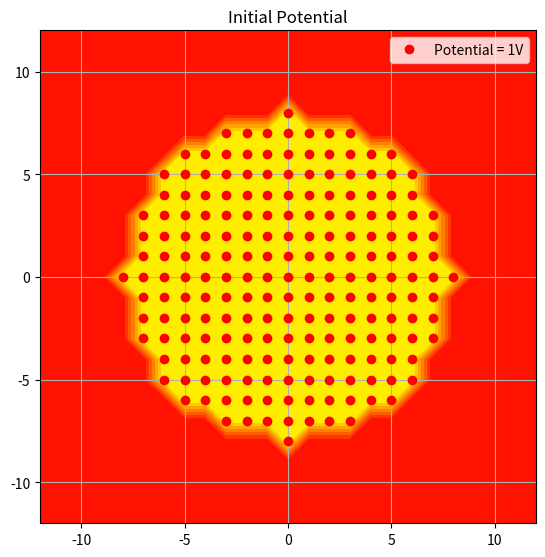
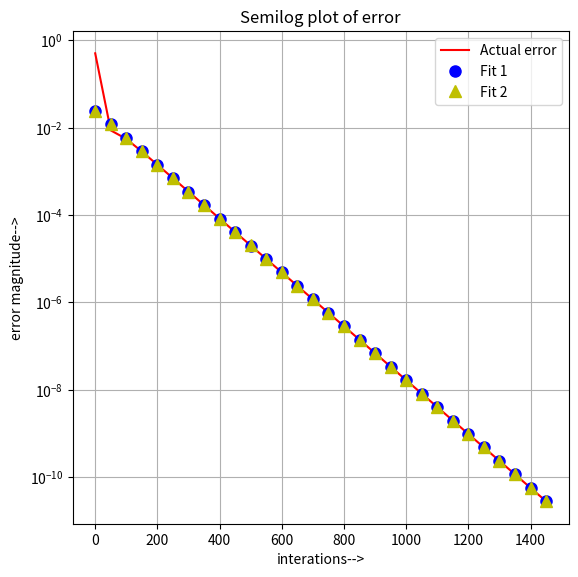
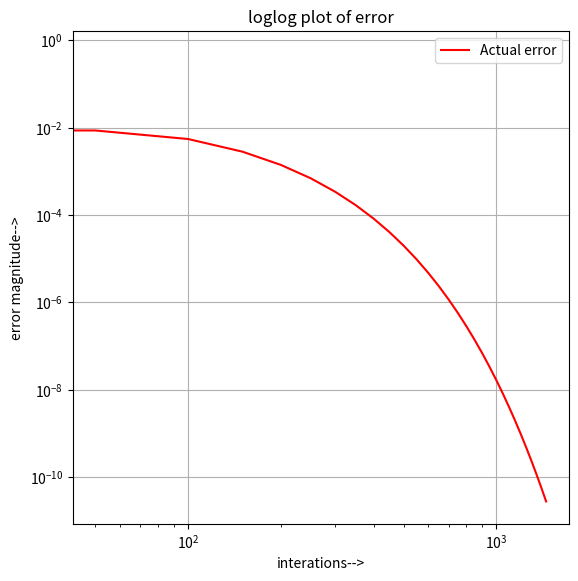
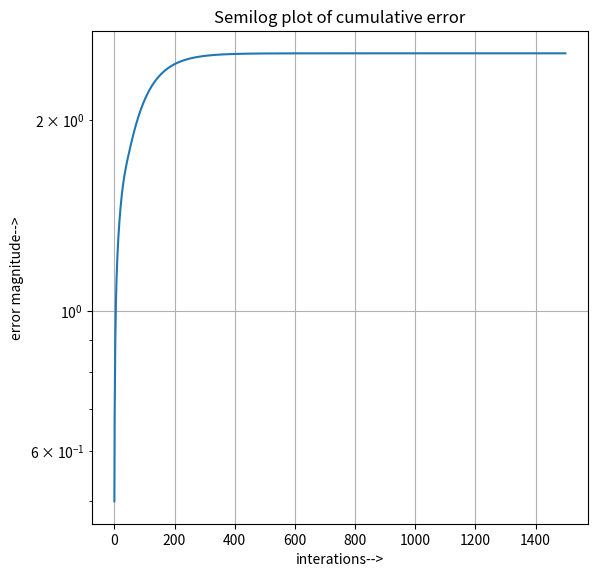
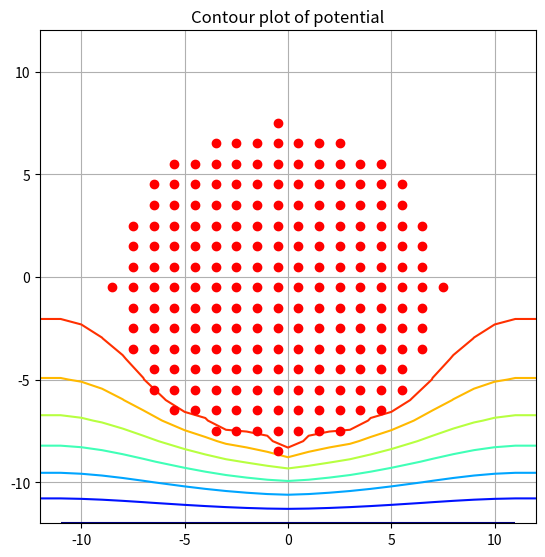
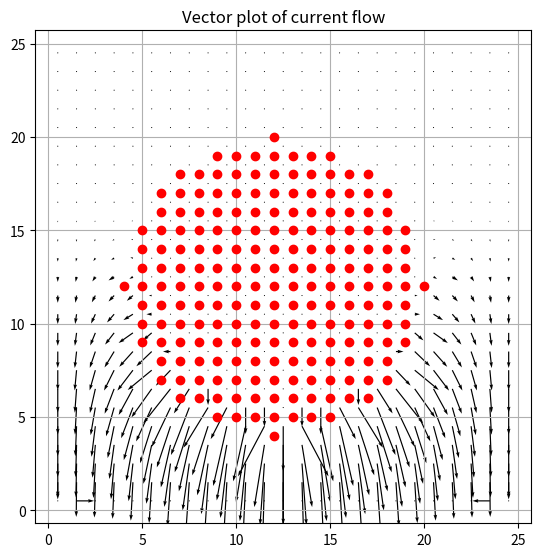

These charts were generated, in order, by the following Python code:
#!/usr/bin/env python3
# -*- coding: utf-8 -*-
"""
Created on Sun Mar  1 12:13:30 2020

@author: srivenkat
"""
import matplotlib.pyplot as plt
import matplotlib
import mpl_toolkits.mplot3d.axes3d as p3
import numpy as np
import scipy.linalg as sp
import sys
import copy

if len(sys.argv) >= 5:      #check for invalid commandline inputs
    print("Enter arguments for Nx, Ny, radius, Niter. \nnote: Nx and Ny should be odd numbers")
    sys.exit(0)

Nx = 25     #default parameters
Ny = 25
radius = 8
Niter = 1500

try:        #if no input is given, use the default value itself
    Nx = int(sys.argv[1])
    Ny = int(sys.argv[2])
    radius = sys.argv[3]
    Niter = int(sys.argv[4])
except:
    pass

phi = np.zeros(shape=[Nx,Ny])       #model the metal plate as Nx-Ny grid
x = np.arange(int(-1*Nx/2),int(Nx/2)+1)
y = np.arange(int(-1*Ny/2),int(Ny/2)+1)
Y,X = np.meshgrid(y,x)

ii = np.where(X*X + Y*Y <= radius*radius)       #index matrix for coordinates of the wire
phi[ii] = 1.0
phi[1:-1,Ny-1] = 0.0        #setting bottom boundary to GND

fig,fig1 = plt.subplots(figsize=[6.4,6.4])      #plot Initial Potential
fig1.contourf(Y,X,phi,cmap='autumn')
fig1.plot(ii[0]-(Ny-1)/2,ii[1]-(Nx-1)/2,'ro',label='Potential = 1V')
fig1.set_xlim(-12,12)
fig1.set_ylim(-12,12)
fig1.set_title("Initial Potential")
fig1.legend()
fig1.grid('true')
plt.show()

err = []
cum_err = []
for k in range(Niter):
    oldphi = phi.copy()
    phi[1:-1,1:-1] = 0.25*(phi[0:-2,1:-1]+phi[2:,1:-1]+phi[1:-1,2:]+phi[1:-1,0:-2])           #solve Laplace equation in N iterations
    phi[:,0] = phi[:,1]       #setting gradient to 0 at boundaries
    phi[:,Nx-1] = phi[:,Nx-2]
    phi[0,1:-1] = phi[1,1:-1]
    phi[Ny-1,1:-1] = phi[Ny-2,1:-1]
    phi[ii] = 1.0       #reinforcing bnd conditions
    phi[1:-1,Ny-1] = 0.0
    err.append(abs(phi-oldphi).max())
    cum_err.append(np.sum(err))

log_y_mat = np.log(np.transpose(err))       #modelling the error in a exponential function
x_mat = np.c_[np.arange(0,Niter),np.ones(shape = [Niter,1])]
fit1 = sp.lstsq(x_mat,log_y_mat)[0]     #lstsq fit for whole err array
fit2 = sp.lstsq(x_mat[500:-1],log_y_mat[500:-1])[0]     #lstsq fit for err values post 500 iterations

fig,fig2 = plt.subplots(figsize=[6.4,6.4])      #plot error
fig2.semilogy(np.arange(0,Niter,50),err[::50],'r',label='Actual error')
fig2.semilogy(np.arange(0,Niter,50),np.exp(np.dot(x_mat,fit1))[::50],'bo',markersize=8,label='Fit 1')
fig2.semilogy(np.arange(0,Niter,50),np.exp(np.dot(x_mat,fit2))[::50],'y^',markersize=8,label='Fit 2')
fig2.set_xlabel("interations-->")
fig2.set_ylabel("error magnitude-->")
fig2.set_title('Semilog plot of error')
fig2.grid('true')
fig2.legend()
plt.show()

fig,fig6 = plt.subplots(figsize=[6.4,6.4])      #plot error
fig6.loglog(np.arange(0,Niter,50),err[::50],'r',label='Actual error')
fig6.set_xlabel("interations-->")
fig6.set_ylabel("error magnitude-->")
fig6.set_title('loglog plot of error')
fig6.grid('true')
fig6.legend()
plt.show()

fig,fig5 = plt.subplots(figsize=[6.4,6.4])      #plot cumulative error
fig5.semilogy(abs(np.array(cum_err)))
fig5.set_xlabel("interations-->")
fig5.set_ylabel("error magnitude-->")
fig5.set_title('Semilog plot of cumulative error')
fig5.grid('true')
plt.show()

phi = phi.T

fig3=plt.figure(3)      #plot surface plot of phi
ax=p3.Axes3D(fig3)
ax.set_title('The 3-D surface plot of the potential')
surf = ax.plot_surface(Y,-X, phi, rstride=1, cstride=1,cmap='jet')

fig,fig4 = plt.subplots(figsize=[6.4,6.4])     #plot contour plot of phi
fig4.contour(Y,-X,phi,cmap='jet')
fig4.plot(ii[0]-Ny/2,ii[1]-Nx/2,'ro')
fig4.set_title('Contour plot of potential')
fig4.grid('true')
plt.show()

Jx = np.zeros(shape=[Ny,Nx])    #solve for Jx and Jy
Jy = np.zeros(shape=[Ny,Nx])

Jx[1:-1,:] = 0.5*(phi[2:,:]-phi[:-2 ,:])
Jy[:,1:-1] = 0.5*(phi[:,:-2]-phi[:,2:])

fig,fig5 = plt.subplots(figsize=[6.4,6.4])      #plot Jx and Jy
fig5.quiver(y+Ny/2,x+Nx/2,Jy[::-1,:],Jx[::-1,:])
fig5.plot(ii[0],ii[1],'ro')
fig5.set_title('Vector plot of current flow')
fig5.grid('true')
